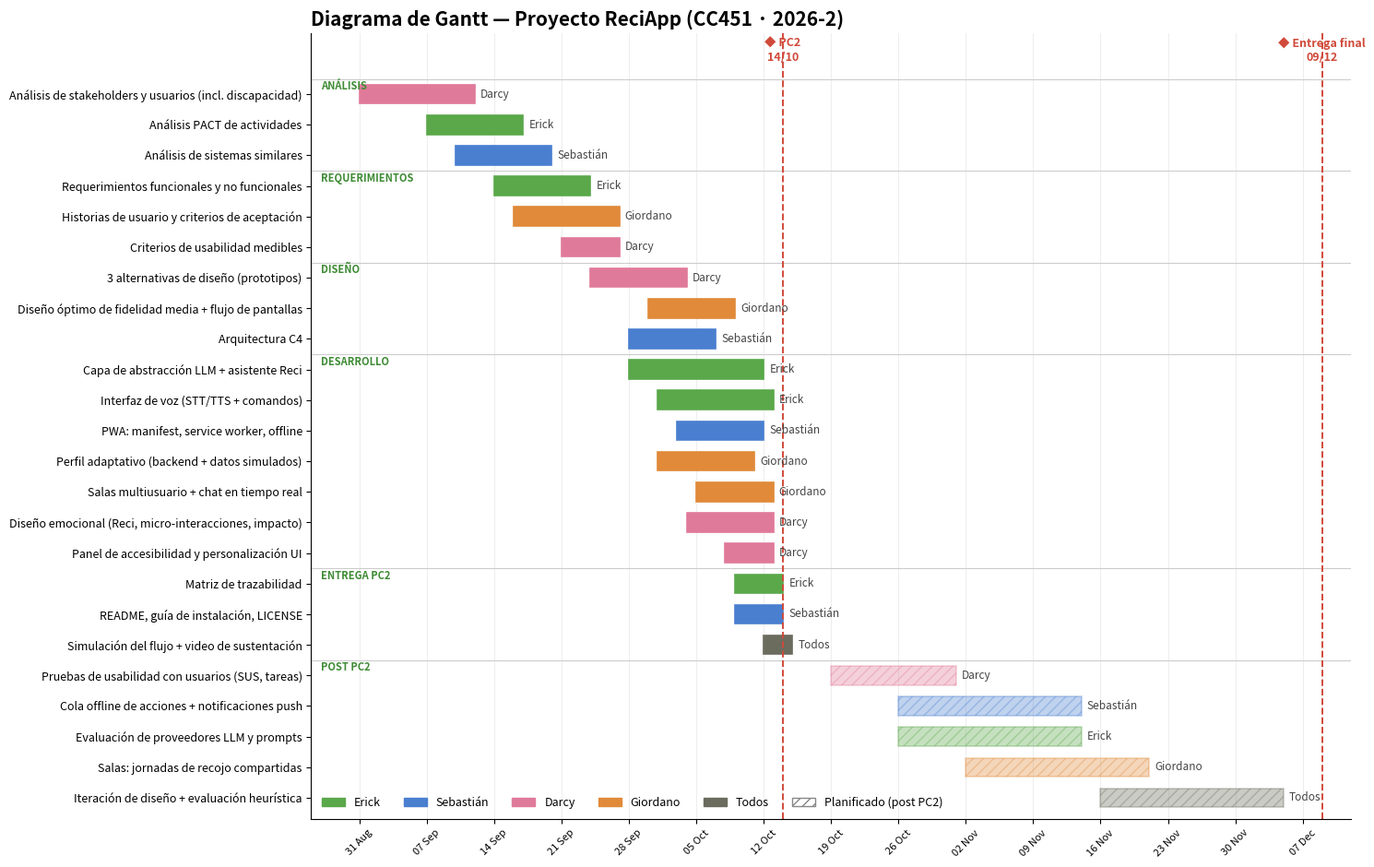

Here is the Python script that generated this plot:
"""Genera gantt.png. Uso: python gantt_tareas.py"""
from datetime import date, timedelta
import matplotlib
matplotlib.use("Agg")
import matplotlib.pyplot as plt
import matplotlib.dates as md
from matplotlib.patches import Patch

E = {"Erick": "#5aa84a", "Sebastián": "#4a7fd0", "Darcy": "#e07a9a", "Giordano": "#e08a3a", "Todos": "#6b6b5e"}
CORTE = date(2026, 10, 14)
T = [  # (fase, tarea, responsable, inicio, fin)
    ("Análisis", "Análisis de stakeholders y usuarios (incl. discapacidad)", "Darcy", "2026-08-31", "2026-09-11"),
    ("Análisis", "Análisis PACT de actividades", "Erick", "2026-09-07", "2026-09-16"),
    ("Análisis", "Análisis de sistemas similares", "Sebastián", "2026-09-10", "2026-09-19"),
    ("Requerimientos", "Requerimientos funcionales y no funcionales", "Erick", "2026-09-14", "2026-09-23"),
    ("Requerimientos", "Historias de usuario y criterios de aceptación", "Giordano", "2026-09-16", "2026-09-26"),
    ("Requerimientos", "Criterios de usabilidad medibles", "Darcy", "2026-09-21", "2026-09-26"),
    ("Diseño", "3 alternativas de diseño (prototipos)", "Darcy", "2026-09-24", "2026-10-03"),
    ("Diseño", "Diseño óptimo de fidelidad media + flujo de pantallas", "Giordano", "2026-09-30", "2026-10-08"),
    ("Diseño", "Arquitectura C4", "Sebastián", "2026-09-28", "2026-10-06"),
    ("Desarrollo", "Capa de abstracción LLM + asistente Reci", "Erick", "2026-09-28", "2026-10-11"),
    ("Desarrollo", "Interfaz de voz (STT/TTS + comandos)", "Erick", "2026-10-01", "2026-10-12"),
    ("Desarrollo", "PWA: manifest, service worker, offline", "Sebastián", "2026-10-03", "2026-10-11"),
    ("Desarrollo", "Perfil adaptativo (backend + datos simulados)", "Giordano", "2026-10-01", "2026-10-10"),
    ("Desarrollo", "Salas multiusuario + chat en tiempo real", "Giordano", "2026-10-05", "2026-10-12"),
    ("Desarrollo", "Diseño emocional (Reci, micro-interacciones, impacto)", "Darcy", "2026-10-04", "2026-10-12"),
    ("Desarrollo", "Panel de accesibilidad y personalización UI", "Darcy", "2026-10-08", "2026-10-12"),
    ("Entrega PC2", "Matriz de trazabilidad", "Erick", "2026-10-09", "2026-10-13"),
    ("Entrega PC2", "README, guía de instalación, LICENSE", "Sebastián", "2026-10-09", "2026-10-13"),
    ("Entrega PC2", "Simulación del flujo + video de sustentación", "Todos", "2026-10-12", "2026-10-14"),
    ("Post PC2", "Pruebas de usabilidad con usuarios (SUS, tareas)", "Darcy", "2026-10-19", "2026-10-31"),
    ("Post PC2", "Cola offline de acciones + notificaciones push", "Sebastián", "2026-10-26", "2026-11-13"),
    ("Post PC2", "Evaluación de proveedores LLM y prompts", "Erick", "2026-10-26", "2026-11-13"),
    ("Post PC2", "Salas: jornadas de recojo compartidas", "Giordano", "2026-11-02", "2026-11-20"),
    ("Post PC2", "Iteración de diseño + evaluación heurística", "Todos", "2026-11-16", "2026-12-04"),
]
HITOS = [("PC2", "2026-10-14"), ("Entrega final", "2026-12-09")]

def d(s): return date.fromisoformat(s)
if __name__ == "__main__":
    fig, ax = plt.subplots(figsize=(15, 9.5))
    n = len(T)
    for i, (fase, t, r, a, b) in enumerate(T):
        y = n - i
        ini, fin = d(a), d(b) + timedelta(days=1)
        hecho = fin <= CORTE + timedelta(days=1)
        ax.barh(y, (fin - ini).days, left=md.date2num(ini), height=0.62, color=E[r], alpha=1 if hecho else 0.35,
                edgecolor=E[r], hatch=None if hecho else "///", linewidth=1.2)
        ax.text(md.date2num(fin) + 0.6, y, r, va="center", fontsize=8.5, color="#444")
    ax.set_yticks([n - i for i in range(n)])
    ax.set_yticklabels([f"{t}" for _, t, *_ in T], fontsize=9)
    fases, prev = [], None
    for i, (f, *_r) in enumerate(T):
        if f != prev:
            ax.axhline(n - i + 0.5, color="#ccc", lw=0.8); ax.text(md.date2num(d("2026-08-27")), n - i + 0.15, f.upper(), fontsize=8, fontweight="bold", color="#3f8b35")
            prev = f
    for nombre, f in HITOS:
        x = md.date2num(d(f)); ax.axvline(x, color="#d04a3a", ls="--", lw=1.4)
        ax.text(x, n + 1.1, f"◆ {nombre}\n{d(f).strftime('%d/%m')}", ha="center", fontsize=9, color="#d04a3a", fontweight="bold")
    ax.xaxis.set_major_locator(md.WeekdayLocator(byweekday=0)); ax.xaxis.set_major_formatter(md.DateFormatter("%d %b"))
    plt.setp(ax.get_xticklabels(), rotation=45, fontsize=8)
    ax.set_xlim(md.date2num(d("2026-08-26")), md.date2num(d("2026-12-12"))); ax.set_ylim(0.3, n + 2)
    ax.grid(axis="x", color="#eee"); ax.set_axisbelow(True)
    for s in ("top", "right"): ax.spines[s].set_visible(False)
    ax.set_title("Diagrama de Gantt — Proyecto ReciApp (CC451 · 2026-2)", fontsize=15, fontweight="bold", loc="left")
    ax.legend(handles=[Patch(color=c, label=k) for k, c in E.items()] + [Patch(facecolor="white", edgecolor="#888", hatch="///", label="Planificado (post PC2)")],
              loc="lower left", ncol=6, fontsize=9, frameon=False)
    plt.tight_layout(); plt.savefig("gantt.png", dpi=150); print("ok")
